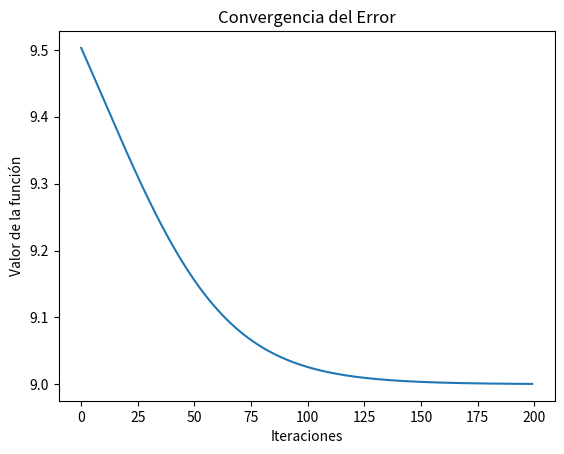

This figure's Python source:
import numpy as np
import matplotlib.pyplot as plt

# Definición de la función
def func(a, b):
    return 10 - np.exp(-(a**2 + 3*b**2))

# Gradiente de la función
def gradient(a, b):
    da = 2 * a * np.exp(-(a**2 + 3*b**2))
    db = 6 * b * np.exp(-(a**2 + 3*b**2))
    return np.array([da, db])

# Descenso del gradiente
def gradient_descent(lr, iterations):
    # Inicialización aleatoria de los parámetros
    a = np.random.uniform(-1, 1)
    b = np.random.uniform(-1, 1)
    
    # Almacenamiento de la convergencia
    convergence = []
    
    for _ in range(iterations):
        # Calcular el gradiente
        grad = gradient(a, b)
        
        # Actualizar parámetros
        a -= lr * grad[0]
        b -= lr * grad[1]
        
        # Calcular el valor de la función y almacenar para convergencia
        loss = func(a, b)
        convergence.append(loss)
    
    return a, b, convergence

# Parámetros
lr = 0.01  # Learning rate
iterations = 200  # Número de iteraciones

# Ejecutar descenso del gradiente
opt_a, opt_b, convergence = gradient_descent(lr, iterations)

# Graficar la convergencia
plt.plot(convergence)
plt.title('Convergencia del Error')
plt.xlabel('Iteraciones')
plt.ylabel('Valor de la función')
plt.show()

print("Valor óptimo de a:", opt_a)
print("Valor óptimo de b:", opt_b)
print("Valor óptimo de la función:", func(opt_a, opt_b))
